Run: headless pygame with SDL's dummy video driver; simulated clock (each Clock.tick advances the game by its frame time, no real sleeping); random seed 0; keys injected as events and as key.get_pressed() state; no mouse input.
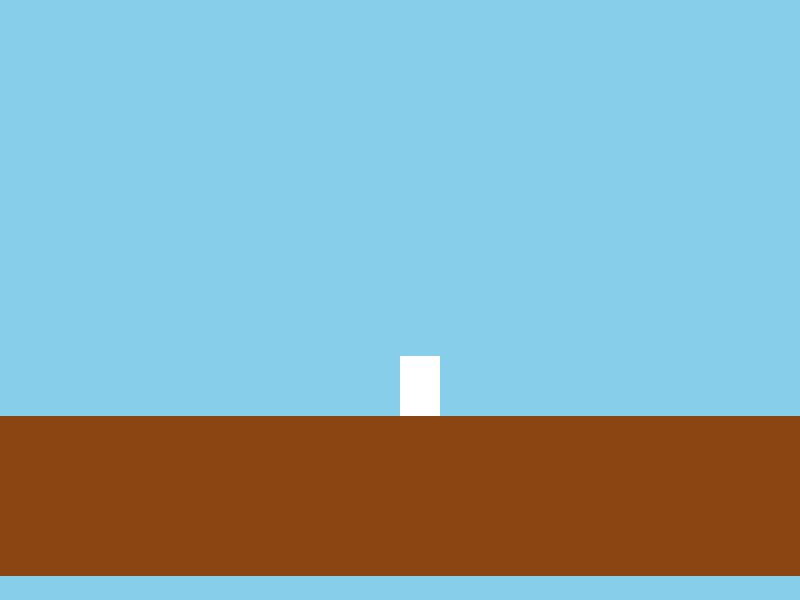
Frame 1 of 4 · flips 1–60 · no input
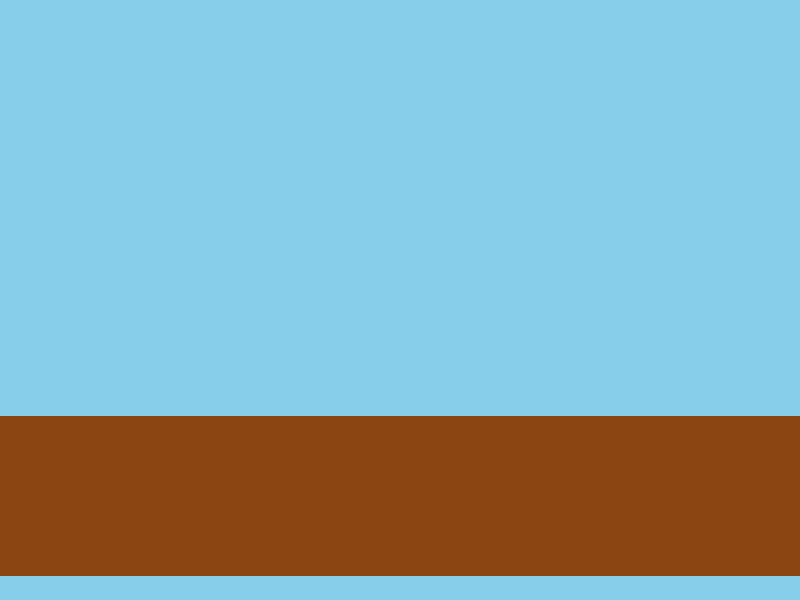
Frame 2 of 4 · flips 61–180 · tapped SPACE, RETURN · held RIGHT (→), D
Frame 3 of 4 · flips 181–300 · held DOWN (↓), S · screen unchanged from frame 2, image omitted
Frame 4 of 4 · flips 301–420 · held LEFT (←), A, UP (↑), W · screen unchanged from frame 3, image omitted

The pygame program that drew these frames:

import pygame 
pygame.init()

screen = pygame.display.set_mode((800, 600))
pygame.display.set_caption("Test #7")
clock = pygame.time.Clock()
running = True

player_width, player_height = 40, 60
player_x = 800 // 2
player_y = 600 // 2
player_speed = 5
jump_strength = 15
gravity = 0.8
velocity_y = 0
on_ground = False
ground_level = 600 - 50

tile_size = 32
collumns = 800 // tile_size
rows = 600 // tile_size
world = []

for row in range(rows):
    line = []
    for col in range(collumns):
        if row > 12: 
            line.append(1)
        else:
            line.append(0)
    world.append(line)

sky_color = (135, 206, 235)
dirt_color = (139, 69, 19)
player_color = (255, 255, 255)

while running:
    for event in pygame.event.get():
        if event.type == pygame.QUIT:
            running = False
    keys = pygame.key.get_pressed()
    if keys[pygame.K_a] or keys[pygame.K_LEFT]:
        player_x -= player_speed
    if keys[pygame.K_d] or keys[pygame.K_RIGHT]:
        player_x += player_speed
    if keys[pygame.K_SPACE] and on_ground:
        velocity_y = -jump_strength
        on_ground = False
    velocity_y += gravity
    player_y += velocity_y
    player_rect = pygame.Rect(player_x, player_y, player_width, player_height)
    on_ground = False
    for r in range(rows):
        for c in range(collumns):
            if world[r][c] == 1:
                block_rect = pygame.Rect(c * tile_size, r * tile_size, tile_size, tile_size)
                if player_rect.colliderect(block_rect):
                    if velocity_y > 0 and player_rect.bottom > block_rect.top:
                        player_rect.bottom = block_rect.top
                        velocity_y = 0
                        on_ground = True
    player_y = player_rect.y
    screen.fill((135, 206, 235))
    for r in range(rows):
        for c in range(collumns):
            if world[r][c] == 1:
                pygame.draw.rect(screen, dirt_color, (c * tile_size, r * tile_size, tile_size, tile_size))
    pygame.draw.rect(screen, (255, 255, 255), (player_x, player_y, player_width, player_height))
    pygame.display.flip()
    clock.tick(60)
pygame.quit()
